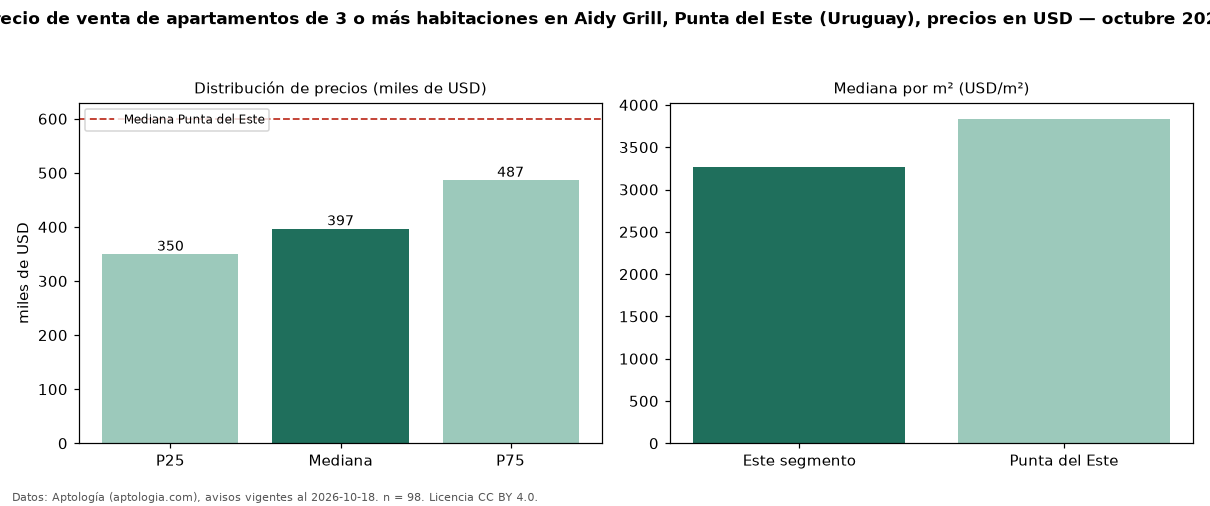

Values plotted in this chart, from the file beside it:
seccion, metrica, valor, moneda, n
precio, p25, 350000, USD, 98
precio, mediana, 397000, USD, 98
precio, p75, 486750, USD, 98
precio, minimo, 210000, USD, 98
precio, maximo, 1250000, USD, 98
m2, mediana_precio_m2, 3270, USD, 85
m2, area_mediana_m2, 120.0, m2, 85
admin, mediana_admin_mes, 575.0, USD, 26
banos, mediana_banos, 3.0, , 
parqueadero, pct_con_parqueadero, 100.0, %, 66
habitaciones, 3+, 397000, USD, 98
ciudad, mediana_ciudad_referencia, 600000, USD, 
ciudad, mediana_m2_ciudad, 3836, USD, 
fuente, fecha_datos, 2026-10-18, , 
fuente, atribucion, https://www.aptologia.com/uy/venta/punta…, , 
fuente, licencia, CC BY 4.0, , 
